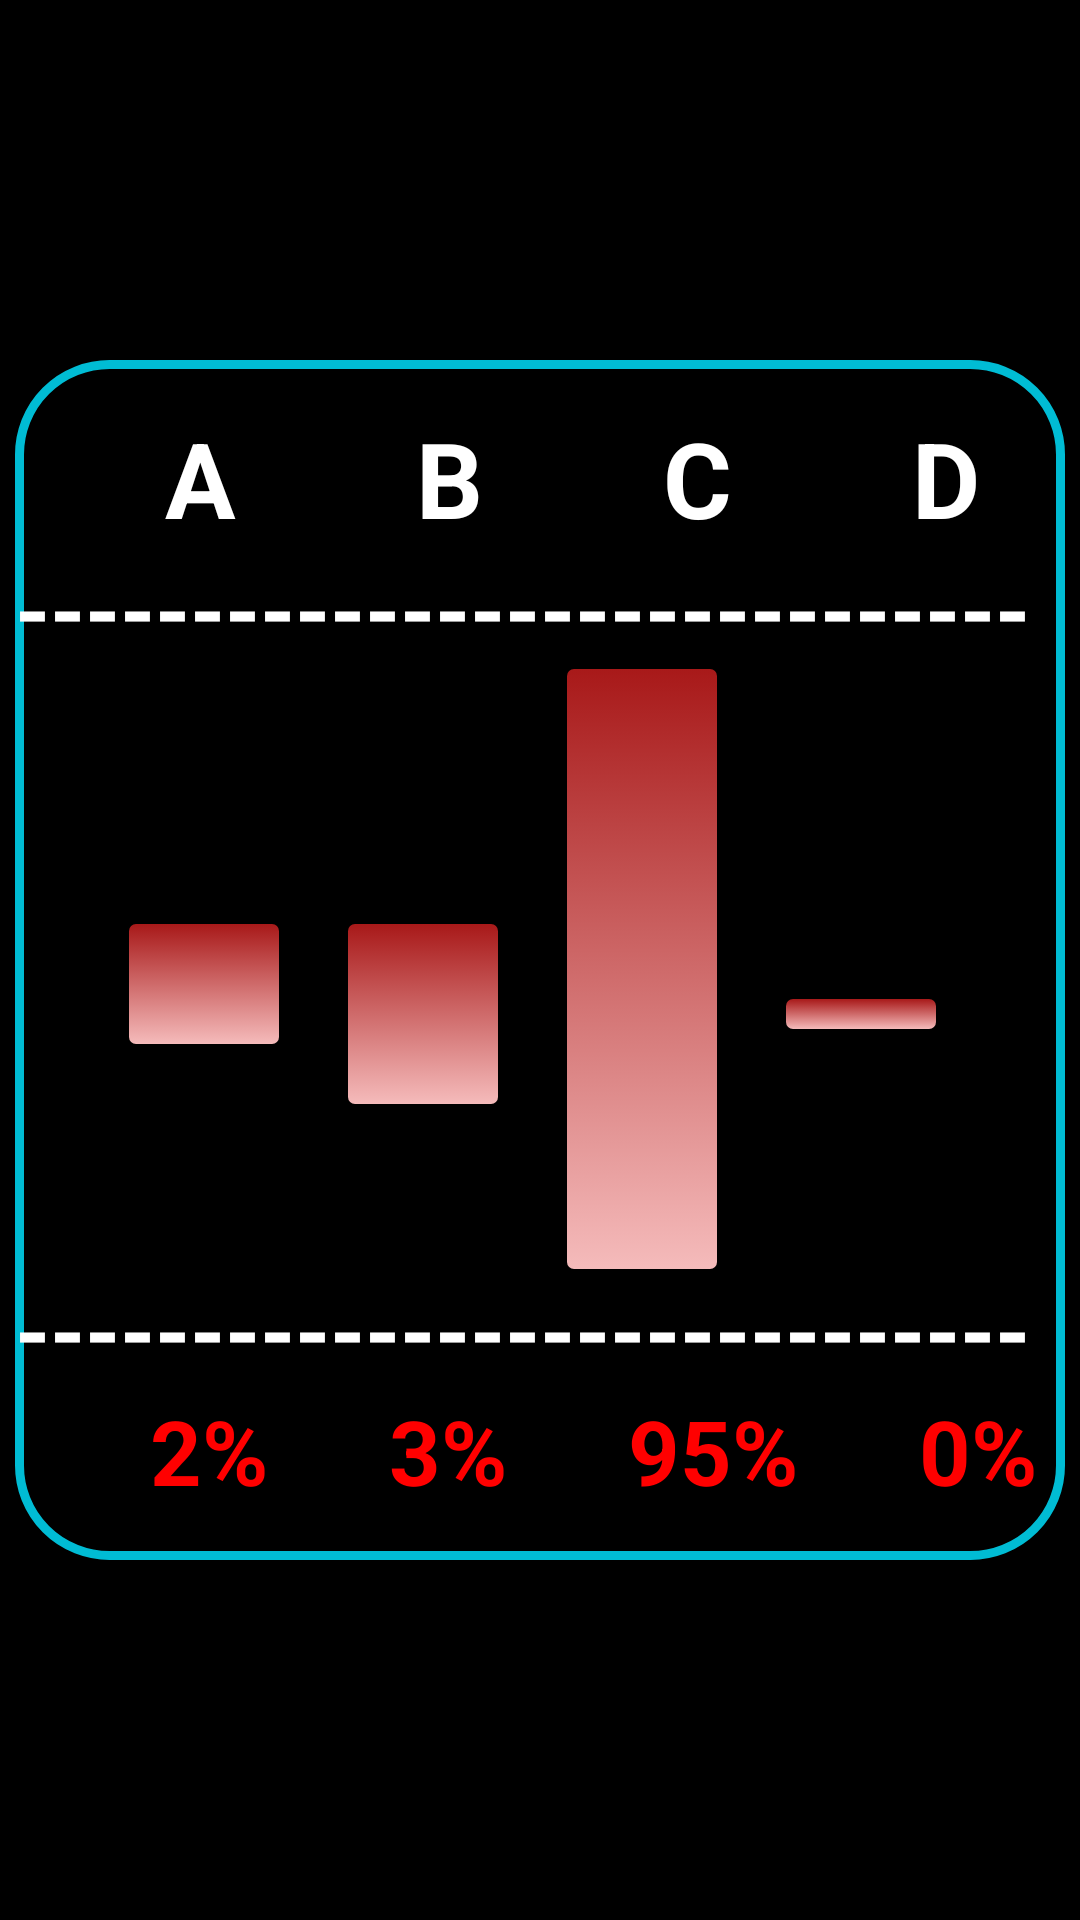

Reconstruct the res/layout file that produces this screen, plus the resources it refers to.
<!-- AndroidManifest.xml: application theme Theme.MyApplication -->
<!-- res/layout/joker_c.xml -->
<?xml version="1.0" encoding="utf-8"?>
<RelativeLayout xmlns:android="http://schemas.android.com/apk/res/android"
    xmlns:app="http://schemas.android.com/apk/res-auto"
    android:layout_width="match_parent"
    android:layout_height="match_parent"
    android:background="@color/black"
    android:gravity="center"
    android:orientation="vertical">

    <LinearLayout
        android:layout_width="350dp"
        android:background="@drawable/btn_mavi"
        android:layout_height="400dp"
        android:gravity="center"
        android:orientation="vertical">
        <LinearLayout
            android:layout_width="match_parent"
            android:layout_height="wrap_content"
            android:orientation="horizontal">

            <TextView
                android:layout_width="wrap_content"
                android:layout_height="wrap_content"
                android:textStyle="bold"
                android:textColor="@color/white"
                android:layout_marginLeft="50dp"
                android:textSize="35sp"
                android:text="A"/>
            <TextView
                android:layout_width="wrap_content"
                android:layout_height="wrap_content"
                android:textStyle="bold"
                android:textColor="@color/white"
                android:layout_marginLeft="60dp"
                android:textSize="35sp"
                android:text="B"/>
            <TextView
                android:layout_width="wrap_content"
                android:layout_height="wrap_content"
                android:layout_marginLeft="60dp"
                android:textStyle="bold"
                android:textColor="@color/white"
                android:textSize="35sp"
                android:text="C"/>
            <TextView
                android:layout_width="wrap_content"
                android:layout_height="wrap_content"
                android:textStyle="bold"
                android:textColor="@color/white"
                android:layout_marginLeft="60dp"
                android:textSize="35sp"
                android:text="D"/>
        </LinearLayout>
        <LinearLayout
            android:layout_width="match_parent"
            android:layout_height="wrap_content"
            android:orientation="horizontal">
            <TextView
                android:layout_width="match_parent"
                android:layout_height="wrap_content"
                android:text="-----------------------------"
                android:textColor="@color/white"
                android:textSize="30dp"
                android:textStyle="bold"/>
        </LinearLayout>
        <LinearLayout
            android:layout_width="match_parent"
            android:layout_height="wrap_content"
            android:orientation="horizontal">

            <Button
                android:layout_width="50dp"
                android:layout_marginLeft="38dp"
                android:layout_height="40dp"
                android:layout_marginTop="85dp"
                android:background="@drawable/btn_arkaplan"
                app:backgroundTintMode="screen" />
            <Button
                android:layout_width="50dp"
                android:layout_marginLeft="23dp"
                android:layout_height="60dp"
                android:layout_marginTop="85dp"
                android:background="@drawable/btn_arkaplan"
                app:backgroundTintMode="screen" />
            <Button
                android:layout_width="50dp"
                android:layout_marginLeft="23dp"
                android:layout_height="200dp"
                android:background="@drawable/btn_arkaplan"
                app:backgroundTintMode="screen" />
            <Button
                android:layout_width="50dp"
                android:layout_marginLeft="23dp"
                android:layout_height="10dp"
                android:layout_marginTop="110dp"
                android:background="@drawable/btn_arkaplan"
                app:backgroundTintMode="screen" />
        </LinearLayout>
        <LinearLayout
            android:layout_width="match_parent"
            android:layout_height="wrap_content"
            android:orientation="horizontal">
            <TextView
                android:layout_width="match_parent"
                android:layout_height="wrap_content"
                android:text="-----------------------------"
                android:textColor="@color/white"
                android:textSize="30dp"
                android:textStyle="bold"/>
        </LinearLayout>
        <LinearLayout
            android:layout_width="match_parent"
            android:layout_height="wrap_content"
            android:orientation="horizontal">

            <TextView
                android:layout_width="wrap_content"
                android:layout_height="wrap_content"
                android:textStyle="bold"
                android:textColor="#FF0000"
                android:layout_marginLeft="45dp"
                android:textSize="30sp"
                android:text="2%"/>
            <TextView
                android:layout_width="wrap_content"
                android:layout_height="wrap_content"
                android:textStyle="bold"
                android:textColor="#FF0000"
                android:layout_marginLeft="40dp"
                android:textSize="30sp"
                android:text="3%"/>
            <TextView
                android:layout_width="wrap_content"
                android:layout_height="wrap_content"
                android:layout_marginLeft="40dp"
                android:textStyle="bold"
                android:textColor="#FF0000"
                android:textSize="30sp"
                android:text="95%"/>
            <TextView
                android:layout_width="wrap_content"
                android:layout_height="wrap_content"
                android:textStyle="bold"
                android:textColor="#FF0000"
                android:layout_marginLeft="40dp"
                android:textSize="30sp"
                android:text="0%"/>
        </LinearLayout>

    </LinearLayout>

</RelativeLayout>
<!-- resources referenced by this layout -->
<resources>
  <color name="black">#FF000000</color>
  <color name="white">#FFFFFFFF</color>
  <!-- drawable btn_arkaplan (drawable) -->
  <?xml version="1.0" encoding="utf-8"?>
  <selector xmlns:android="http://schemas.android.com/apk/res/android">
  
      <item android:state_pressed="true">
          <shape>
              <gradient android:startColor="#ececec" android:endColor="#cbcbcb" android:angle="270" />
              <corners android:radius="7px" />
          </shape>
      </item>
  
      <item>
          <shape>
              <gradient android:startColor="#a81919" android:endColor="#f5bbbb" android:angle="270" />
              <corners android:radius="7px" />
          </shape>
      </item>
  
  
  </selector>
  <!-- drawable btn_mavi (drawable) -->
  <?xml version="1.0" encoding="utf-8"?>
  <selector xmlns:android="http://schemas.android.com/apk/res/android">
  
      <item>
          <shape>
              <solid android:color="#000"/>
              <corners android:radius="30dp"/>
              <stroke android:width="3dp"
                  android:color="#00BCD4"/>
          </shape>
      </item>
  
  
  </selector>
</resources>
